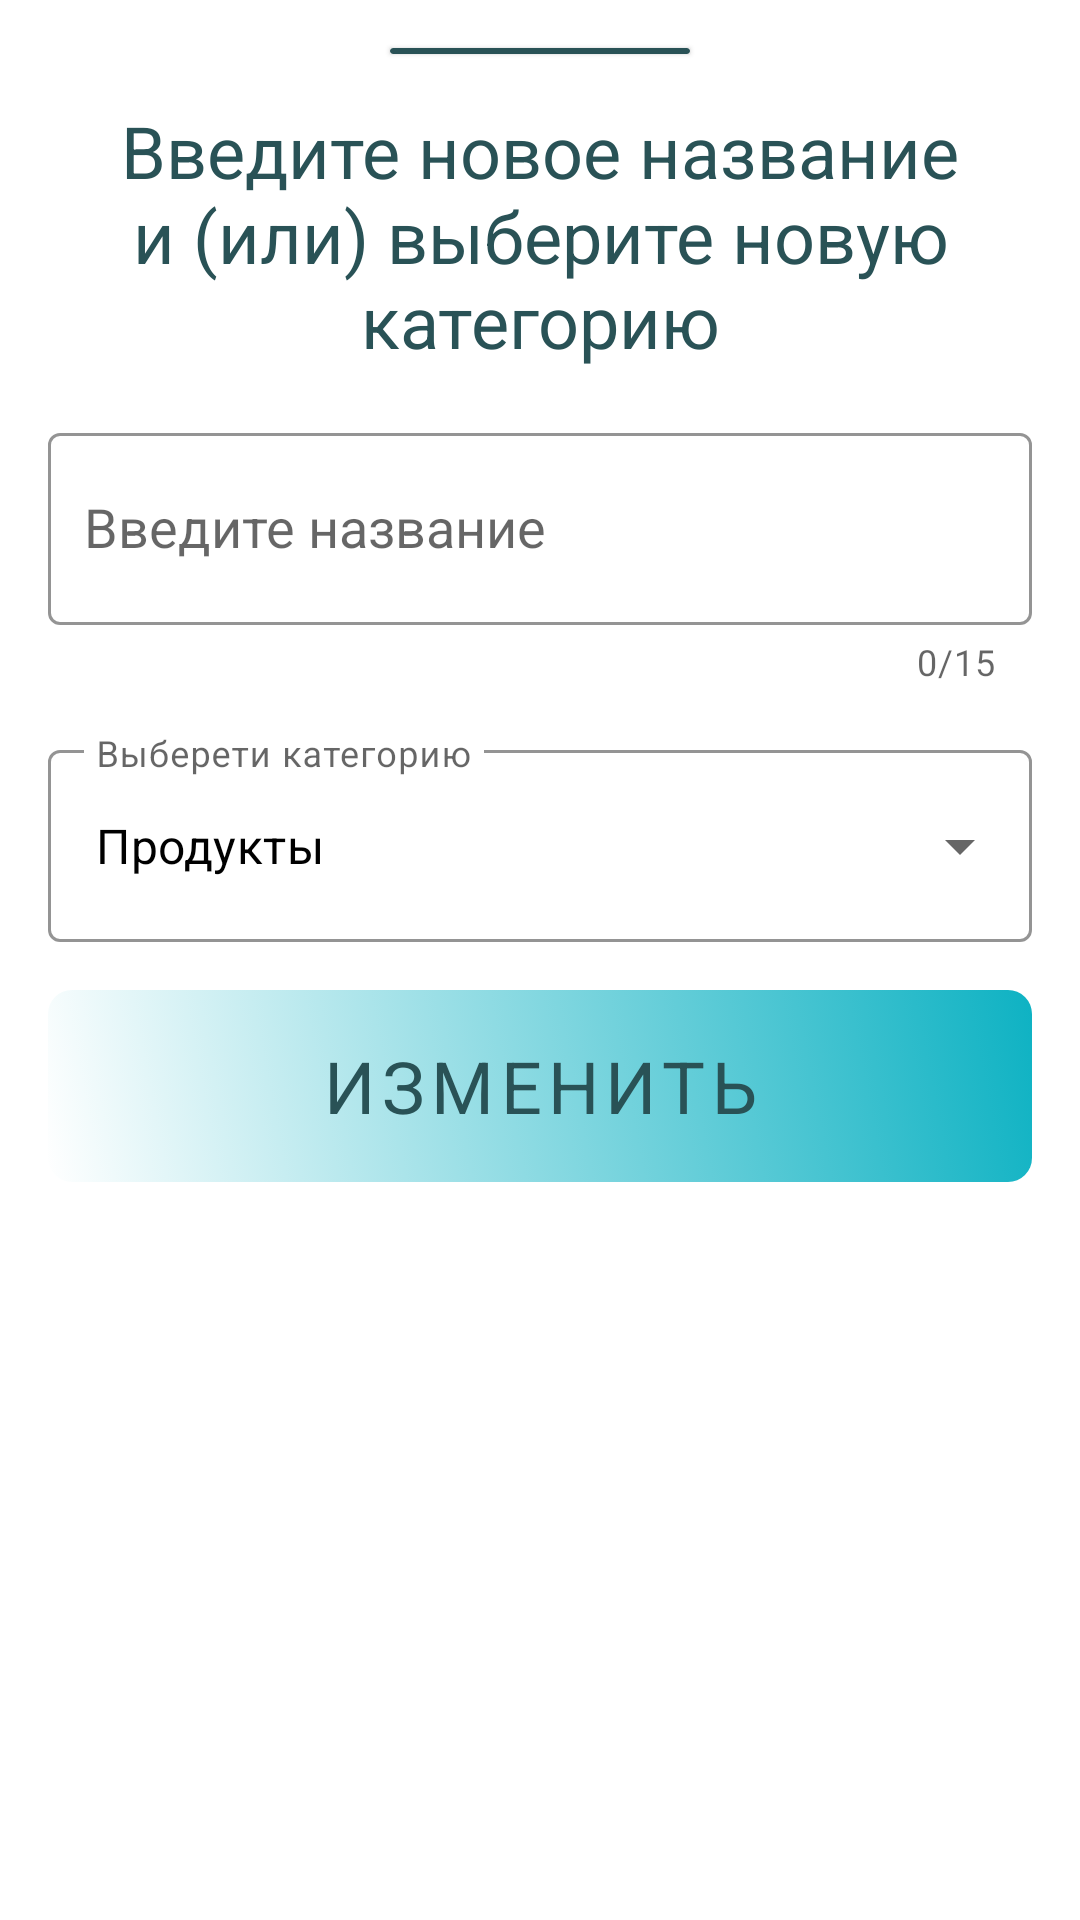

This screen was rendered from an Android layout file. Write that file and the resources it references.
<!-- AndroidManifest.xml: application theme Theme.Shopper -->
<!-- res/layout/fragment_edit_category_sheet.xml -->
<?xml version="1.0" encoding="utf-8"?>
<androidx.core.widget.NestedScrollView xmlns:android="http://schemas.android.com/apk/res/android"
    xmlns:app="http://schemas.android.com/apk/res-auto"
    android:layout_width="match_parent"
    android:layout_height="500dp"
    android:orientation="vertical">

    <androidx.constraintlayout.widget.ConstraintLayout
        android:layout_width="match_parent"
        android:layout_height="wrap_content">

        <com.google.android.material.card.MaterialCardView
            android:id="@+id/tap_line"
            android:layout_width="100dp"
            android:layout_height="2dp"
            android:layout_gravity="center"
            android:layout_marginTop="16dp"
            app:cardBackgroundColor="@color/second_main"
            app:cardCornerRadius="2dp"
            app:layout_constraintEnd_toEndOf="parent"
            app:layout_constraintStart_toStartOf="parent"
            app:layout_constraintTop_toTopOf="parent" />

        <com.google.android.material.textview.MaterialTextView
            android:id="@+id/title_text_view"
            android:layout_width="wrap_content"
            android:layout_height="wrap_content"
            android:layout_marginTop="16dp"
            android:fontFamily="sans-serif-thin"
            android:gravity="center"
            android:text="Введите новое название и (или) выберите новую категорию"
            android:textColor="@color/second_main"
            android:textSize="24sp"
            android:textStyle="bold"
            app:layout_constraintEnd_toEndOf="parent"
            app:layout_constraintStart_toStartOf="parent"
            app:layout_constraintTop_toBottomOf="@+id/tap_line" />

        <com.google.android.material.textfield.TextInputLayout
            android:id="@+id/category_name_edit_layout"
            style="@style/Widget.MaterialComponents.TextInputLayout.OutlinedBox"
            android:layout_width="match_parent"
            android:layout_height="wrap_content"
            android:layout_marginHorizontal="16dp"
            android:layout_marginTop="16dp"
            android:fontFamily="sans-serif-thin"
            android:hint="Введите название"
            android:theme="@style/ThemeOverlay.AppTheme.TextInputEditText.Outlined"
            app:boxStrokeColor="@color/main_color"
            app:counterEnabled="true"
            app:counterMaxLength="15"
            app:errorEnabled="true"
            app:hintTextColor="@color/drop_down"
            app:layout_constraintTop_toBottomOf="@id/title_text_view">

            <AutoCompleteTextView
                android:id="@+id/category_name_edit_text"
                android:layout_width="match_parent"
                android:layout_height="64dp"
                android:completionThreshold="1"
                android:fontFamily="sans-serif-thin"
                android:imeOptions="actionNext"
                android:inputType="textNoSuggestions|textCapSentences|textVisiblePassword"
                android:maxLength="15"
                android:paddingHorizontal="12dp"
                android:textColor="@color/black"
                android:textStyle="bold"
                app:errorEnabled="true" />
        </com.google.android.material.textfield.TextInputLayout>

        <com.google.android.material.textfield.TextInputLayout
            android:id="@+id/spinner"
            style="@style/Widget.MaterialComponents.TextInputLayout.OutlinedBox.ExposedDropdownMenu"
            android:layout_width="match_parent"
            android:layout_height="wrap_content"
            android:layout_margin="16dp"
            android:fontFamily="sans-serif-thin"
            android:hint="Выберети категорию"
            android:theme="@style/ThemeOverlay.AppTheme.TextInputEditText.Outlined.ExposedDropdownMenu"
            app:boxStrokeColor="@color/main_color"
            app:hintTextColor="@color/main_color"
            app:layout_constraintEnd_toEndOf="parent"
            app:layout_constraintStart_toStartOf="parent"
            app:layout_constraintTop_toBottomOf="@+id/category_name_edit_layout">

            <AutoCompleteTextView
                android:id="@+id/drop_down_auto_complete"
                android:layout_width="match_parent"
                android:layout_height="64dp"
                android:fontFamily="sans-serif-thin"
                android:inputType="none"
                android:text="Продукты"
                android:textColor="@color/black"
                android:textStyle="bold" />
        </com.google.android.material.textfield.TextInputLayout>

        <com.google.android.material.button.MaterialButton
            android:id="@+id/addButton"
            style="@style/Widget.MaterialComponents.Button.OutlinedButton"
            android:layout_width="match_parent"
            android:layout_height="64dp"
            android:layout_marginHorizontal="16dp"
            android:layout_marginVertical="16dp"
            android:background="@drawable/gradient_background"
            android:fontFamily="sans-serif-thin"
            android:foreground="?attr/selectableItemBackgroundBorderless"
            android:text="ИЗМЕНИТЬ"
            android:textColor="@color/second_main"
            android:textSize="24sp"
            android:textStyle="bold"
            app:backgroundTint="@null"
            app:layout_constraintBottom_toBottomOf="parent"
            app:layout_constraintEnd_toEndOf="parent"
            app:layout_constraintStart_toStartOf="parent"
            app:layout_constraintTop_toBottomOf="@+id/spinner" />

    </androidx.constraintlayout.widget.ConstraintLayout>
</androidx.core.widget.NestedScrollView>
<!-- resources referenced by this layout -->
<resources>
  <color name="black">#FF000000</color>
  <color name="drop_down">#0eb2c3</color>
  <color name="main_color">#0eb2c3</color>
  <color name="second_main">#295256</color>
  <!-- drawable gradient_background (drawable) -->
  <?xml version="1.0" encoding="utf-8"?>
  <selector xmlns:android="http://schemas.android.com/apk/res/android">
  
      <item>
          <shape>
              <gradient
                  android:angle="45"
                  android:endColor="@color/main_color"
                  android:startColor="@color/white"
                  android:type="linear"/>
              <corners
                  android:radius="8dp"/>
          </shape>
      </item>
  
  </selector>
  <style name="ThemeOverlay.AppTheme.TextInputEditText.Outlined" parent="">
          <item name="colorControlNormal">@color/drop_down</item>
          <item name="colorControlActivated">@color/drop_down</item>
          <item name="colorControlHighlight">@color/drop_down</item>
      </style>
  <style name="ThemeOverlay.AppTheme.TextInputEditText.Outlined.ExposedDropdownMenu" parent="">
          <item name="colorControlNormal">@color/drop_down</item>
          <item name="colorControlActivated">@color/drop_down</item>
          <item name="colorControlHighlight">@color/drop_down</item>
      </style>
  <style name="Theme.Shopper" parent="Theme.MaterialComponents.DayNight.NoActionBar">
          
          <item name="colorPrimary">@color/second_main</item>
          <item name="colorPrimaryVariant">@color/main_color</item>
          <item name="colorOnPrimary">@color/main_color</item>
          
          <item name="colorSecondary">@color/main_pink</item>
          <item name="colorSecondaryVariant">@color/light_pink</item>
          <item name="colorOnSecondary">@color/bright_pink</item>
          
          <item name="android:statusBarColor">?attr/colorPrimaryVariant</item>
          
          <item name="snackbarStyle">@style/Widget.App.Snackbar</item>
          <item name="snackbarButtonStyle">@style/Widget.App.SnackbarButton</item>
          <item name="bottomSheetStyle">@style/AppBottomSheetDialogTheme</item>
  
      </style>
  <color name="white">#FFFFFFFF</color>
  <color name="main_pink">#dc528c</color>
  <color name="light_pink">#ae6d84</color>
  <color name="bright_pink">#9c0434</color>
  <style name="Widget.App.Snackbar" parent="Widget.MaterialComponents.Snackbar">
          <item name="materialThemeOverlay">@style/ThemeOverlay.App.Snackbar</item>
          <item name="actionTextColorAlpha">1</item>
      </style>
  <style name="Widget.App.SnackbarButton" parent="Widget.MaterialComponents.Button.TextButton.Snackbar">
          <item name="android:textColor">@color/bright_pink</item>
      </style>
  <style name="AppBottomSheetDialogTheme" parent="Theme.Design.Light.BottomSheetDialog">
          <item name="bottomSheetStyle">@style/AppModalStyle</item>
          <item name="android:windowIsFloating">false</item>
          <item name="android:windowSoftInputMode">adjustResize</item>
          <item name="android:statusBarColor">@android:color/transparent</item>
      </style>
  <style name="ThemeOverlay.App.Snackbar" parent="">
          <item name="colorOnSurface">@color/second_main</item>
      </style>
  <style name="AppModalStyle" parent="Widget.Design.BottomSheet.Modal">
          <item name="android:background">@drawable/bottom_dialog_background</item>
      </style>
  <!-- drawable bottom_dialog_background (drawable) -->
  <?xml version="1.0" encoding="utf-8"?>
  <shape xmlns:android="http://schemas.android.com/apk/res/android"
      android:shape="rectangle">
      <solid android:color="@color/periwinkle_crayola" />
      <corners
          android:topLeftRadius="32dp"
          android:topRightRadius="32dp" />
  </shape>
</resources>
